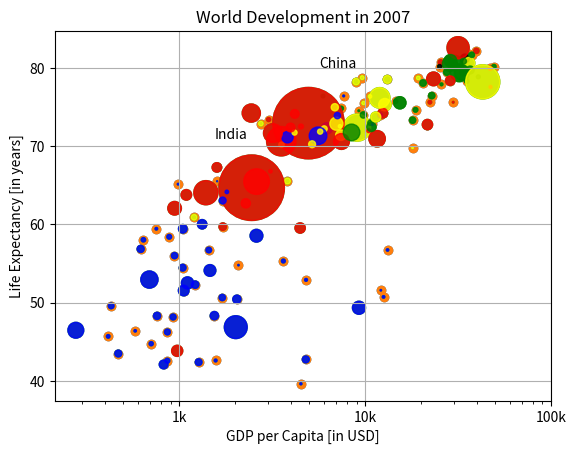

Recreate this plot in Python.
# %%
# Import matplotlib.pyplot as plt
import matplotlib.pyplot as plt

# Import numpy as np
import numpy as np

year = range(1950, 2101)
pop = [2.53, 2.57, 2.62, 2.67, 2.71, 2.76, 2.81, 2.86, 2.92, 2.97, 3.03, 3.08,
       3.14, 3.2, 3.26, 3.33, 3.4, 3.47, 3.54, 3.62, 3.69, 3.77, 3.84, 3.92,
       4.0, 4.07, 4.15, 4.22, 4.3, 4.37, 4.45, 4.53, 4.61, 4.69, 4.78, 4.86,
       4.95, 5.05, 5.14, 5.23, 5.32, 5.41, 5.49, 5.58, 5.66, 5.74, 5.82, 5.9,
       5.98, 6.05, 6.13, 6.2, 6.28, 6.36, 6.44, 6.51, 6.59, 6.67, 6.75, 6.83,
       6.92, 7.0, 7.08, 7.16, 7.24, 7.32, 7.4, 7.48, 7.56, 7.64, 7.72, 7.79,
       7.87, 7.94, 8.01, 8.08, 8.15, 8.22, 8.29, 8.36, 8.42, 8.49, 8.56, 8.62,
       8.68, 8.74, 8.8, 8.86, 8.92, 8.98, 9.04, 9.09, 9.15, 9.2, 9.26, 9.31,
       9.36, 9.41, 9.46, 9.5, 9.55, 9.6, 9.64, 9.68, 9.73, 9.77, 9.81, 9.85,
       9.88, 9.92, 9.96, 9.99, 10.03, 10.06, 10.09, 10.13, 10.16, 10.19, 10.22,
       10.25, 10.28, 10.31, 10.33, 10.36, 10.38, 10.41, 10.43, 10.46, 10.48,
       10.5, 10.52, 10.55, 10.57, 10.59, 10.61, 10.63, 10.65, 10.66, 10.68,
       10.7, 10.72, 10.73, 10.75, 10.77, 10.78, 10.79, 10.81, 10.82, 10.83,
       10.84, 10.85]

# Print the last item from year and pop
print(year[-1])
print(pop[-1])

# Make a line plot: year on the x-axis, pop on the y-axis
plt.plot(year, pop)

# Display the plot with plt.show()
plt.show()

# %%

life_exp = [43.828, 76.423, 72.301, 42.731, 75.32, 81.235, 79.829, 75.635,
            64.062, 79.441, 56.728, 65.554, 74.852, 50.728, 72.39, 73.005,
            52.295, 49.58, 59.723, 50.43, 80.653, 44.741, 50.651, 78.553,
            72.961, 72.889, 65.152, 46.462, 55.322, 78.782, 48.328, 75.748,
            78.273, 76.486, 78.332, 54.791, 72.235, 74.994, 71.338, 71.878,
            51.579, 58.04, 52.947, 79.313, 80.657, 56.735, 59.448, 79.406,
            60.022, 79.483, 70.259, 56.007, 46.388, 60.916, 70.198, 82.208,
            73.338, 81.757, 64.698, 70.65, 70.964, 59.545, 78.885, 80.745,
            80.546, 72.567, 82.603, 72.535, 54.11, 67.297, 78.623, 77.588,
            71.993, 42.592, 45.678, 73.952, 59.443, 48.303, 74.241, 54.467,
            64.164, 72.801, 76.195, 66.803, 74.543, 71.164, 42.082, 62.069,
            52.906, 63.785, 79.762, 80.204, 72.899, 56.867, 46.859, 80.196,
            75.64, 65.483, 75.537, 71.752, 71.421, 71.688, 75.563, 78.098,
            78.746, 76.442, 72.476, 46.242, 65.528, 72.777, 63.062, 74.002,
            42.568, 79.972, 74.663, 77.926, 48.159, 49.339, 80.941, 72.396,
            58.556, 39.613, 80.884, 81.701, 74.143, 78.4, 52.517, 70.616,
            58.42, 69.819, 73.923, 71.777, 51.542, 79.425, 78.242, 76.384,
            73.747, 74.249, 73.422, 62.698, 42.384, 43.487]

gdp_cap = [974.5803384, 5937.029526, 6223.367465, 4797.231267, 12779.37964,
           34435.36744, 36126.4927, 29796.04834, 1391.253792, 33692.60508,
           1441.284873, 3822.137084, 7446.298803, 12569.85177, 9065.800825,
           10680.79282, 1217.032994, 430.0706916, 1713.778686, 2042.09524,
           36319.23501, 706.016537, 1704.063724, 13171.63885, 4959.114854,
           7006.580419, 986.1478792, 277.5518587, 3632.557798, 9645.06142,
           1544.750112, 14619.22272, 8948.102923, 22833.30851, 35278.41874,
           2082.481567, 6025.374752, 6873.262326, 5581.180998, 5728.353514,
           12154.08975, 641.3695236, 690.8055759, 33207.0844, 30470.0167,
           13206.48452, 752.7497265, 32170.37442, 1327.60891, 27538.41188,
           5186.050003, 942.6542111, 579.231743, 1201.637154, 3548.330846,
           39724.97867, 18008.94444, 36180.78919, 2452.210407, 3540.651564,
           11605.71449, 4471.061906, 40675.99635, 25523.2771, 28569.7197,
           7320.880262, 31656.06806, 4519.461171, 1463.249282, 1593.06548,
           23348.13973, 47306.98978, 10461.05868, 1569.331442, 414.5073415,
           12057.49928, 1044.770126, 759.3499101, 12451.6558, 1042.581557,
           1803.151496, 10956.99112, 11977.57496, 3095.772271, 9253.896111,
           3820.17523, 823.6856205, 944.0, 4811.060429, 1091.359778,
           36797.93332, 25185.00911, 2749.320965, 619.6768924, 2013.977305,
           49357.19017, 22316.19287, 2605.94758, 9809.185636, 4172.838464,
           7408.905561, 3190.481016, 15389.92468, 20509.64777, 19328.70901,
           7670.122558, 10808.47561, 863.0884639, 1598.435089, 21654.83194,
           1712.472136, 9786.534714, 862.5407561, 47143.17964, 18678.31435,
           25768.25759, 926.1410683, 9269.657808, 28821.0637, 3970.095407,
           2602.394995, 4513.480643, 33859.74835, 37506.41907, 4184.548089,
           28718.27684, 1107.482182, 7458.396327, 882.9699438, 18008.50924,
           7092.923025, 8458.276384, 1056.380121, 33203.26128, 42951.65309,
           10611.46299, 11415.80569, 2441.576404, 3025.349798, 2280.769906,
           1271.211593, 469.7092981]

# Print the last item of gdp_cap and life_exp
print(gdp_cap[-1])
print(life_exp[-1])

# Make a line plot, gdp_cap on the x-axis, life_exp on the y-axis
plt.plot(gdp_cap, life_exp)

# Display the plot
plt.show()

# %%
# Change the line plot below to a scatter plot
plt.scatter(gdp_cap, life_exp)

# Put the x-axis on a logarithmic scale
plt.xscale('log')

# Show plot
plt.show()

# %%
pop = [31.889923, 3.600523, 33.333216, 12.420476, 40.301927, 20.434176,
       8.199783, 0.708573, 150.448339, 10.392226, 8.078314, 9.119152,
       4.552198, 1.639131, 190.010647, 7.322858, 14.326203, 8.390505,
       14.131858, 17.696293, 33.390141, 4.369038, 10.238807, 16.284741,
       1318.683096, 44.22755, 0.71096, 64.606759, 3.80061, 4.133884,
       18.013409, 4.493312, 11.416987, 10.228744, 5.46812, 0.496374,
       9.319622, 13.75568, 80.264543, 6.939688, 0.551201, 4.906585,
       76.511887, 5.23846, 61.083916, 1.454867, 1.688359, 82.400996,
       22.873338, 10.70629, 12.572928, 9.947814, 1.472041, 8.502814,
       7.483763, 6.980412, 9.956108, 0.301931, 1110.396331, 223.547,
       69.45357, 27.499638, 4.109086, 6.426679, 58.147733, 2.780132,
       127.467972, 6.053193, 35.610177, 23.301725, 49.04479, 2.505559,
       3.921278, 2.012649, 3.193942, 6.036914, 19.167654, 13.327079,
       24.821286, 12.031795, 3.270065, 1.250882, 108.700891, 2.874127,
       0.684736, 33.757175, 19.951656, 47.76198, 2.05508, 28.90179,
       16.570613, 4.115771, 5.675356, 12.894865, 135.031164, 4.627926,
       3.204897, 169.270617, 3.242173, 6.667147, 28.674757, 91.077287,
       38.518241, 10.642836, 3.942491, 0.798094, 22.276056, 8.860588,
       0.199579, 27.601038, 12.267493, 10.150265, 6.144562, 4.553009,
       5.447502, 2.009245, 9.118773, 43.997828, 40.448191, 20.378239,
       42.292929, 1.133066, 9.031088, 7.554661, 19.314747, 23.174294,
       38.13964, 65.068149, 5.701579, 1.056608, 10.276158, 71.158647,
       29.170398, 60.776238, 301.139947, 3.447496, 26.084662, 85.262356,
       4.018332, 22.211743, 11.746035, 12.311143]

# Build Scatter plot
plt.scatter(pop, life_exp)

# Show plot
plt.show()

# %%
# Create histogram of life_exp data
plt.hist(life_exp)

# Display histogram
plt.show()

# %%
# Build histogram with 5 bins
plt.hist(life_exp, 5)

# Show and clean up plot
plt.show()
plt.clf()

# Build histogram with 20 bins
plt.hist(life_exp, 20)

# Show and clean up again
plt.show()
plt.clf()

# %%
life_exp1950 = [28.8, 55.23, 43.08, 30.02, 62.48, 69.12, 66.8, 50.94, 37.48,
                68.0, 38.22, 40.41, 53.82, 47.62, 50.92, 59.6, 31.98, 39.03,
                39.42, 38.52, 68.75, 35.46, 38.09, 54.74, 44.0, 50.64, 40.72,
                39.14, 42.11, 57.21, 40.48, 61.21, 59.42, 66.87, 70.78, 34.81,
                45.93, 48.36, 41.89, 45.26, 34.48, 35.93, 34.08, 66.55, 67.41,
                37.0, 30.0, 67.5, 43.15, 65.86, 42.02, 33.61, 32.5, 37.58,
                41.91, 60.96, 64.03, 72.49, 37.37, 37.47, 44.87, 45.32, 66.91,
                65.39, 65.94, 58.53, 63.03, 43.16, 42.27, 50.06, 47.45, 55.56,
                55.93, 42.14, 38.48, 42.72, 36.68, 36.26, 48.46, 33.68, 40.54,
                50.99, 50.79, 42.24, 59.16, 42.87, 31.29, 36.32, 41.72, 36.16,
                72.13, 69.39, 42.31, 37.44, 36.32, 72.67, 37.58, 43.44, 55.19,
                62.65, 43.9, 47.75, 61.31, 59.82, 64.28, 52.72, 61.05, 40.0,
                46.47, 39.88, 37.28, 58.0, 30.33, 60.4, 64.36, 65.57, 32.98,
                45.01, 64.94, 57.59, 38.64, 41.41, 71.86, 69.62, 45.88, 58.5,
                41.22, 50.85, 38.6, 59.1, 44.6, 43.58, 39.98, 69.18, 68.44,
                66.07, 55.09, 40.41, 43.16, 32.55, 42.04, 48.45]

# Histogram of life_exp, 15 bins
plt.hist(life_exp, 15)

# Show and clear plot
plt.show()
plt.clf()

# Histogram of life_exp1950, 15 bins
plt.hist(life_exp1950, 15)

# Show and clear plot again
plt.show()
plt.clf()

# %%
# Basic scatter plot, log scale
plt.scatter(gdp_cap, life_exp)
plt.xscale('log')

# Strings
xlab = 'GDP per Capita [in USD]'
ylab = 'Life Expectancy [in years]'
title = 'World Development in 2007'

# Add axis labels
plt.xlabel(xlab)
plt.ylabel(ylab)

# Add title
plt.title(title)

# After customizing, display the plot
plt.show()

# %%
# Scatter plot
plt.scatter(gdp_cap, life_exp)

# Previous customizations
plt.xscale('log')
plt.xlabel('GDP per Capita [in USD]')
plt.ylabel('Life Expectancy [in years]')
plt.title('World Development in 2007')

# Definition of tick_val and tick_lab
tick_val = [1000, 10000, 100000]
tick_lab = ['1k', '10k', '100k']

# Adapt the ticks on the x-axis
plt.xticks(tick_val, tick_lab)

# After customizing, display the plot
plt.show()

# %%

# Store pop as a numpy array: np_pop
np_pop = np.array(pop)

# Double np_pop
np_pop = np_pop * 2

# Update: set s argument to np_pop
plt.scatter(gdp_cap, life_exp, s=np_pop)

# Previous customizations
plt.xscale('log')
plt.xlabel('GDP per Capita [in USD]')
plt.ylabel('Life Expectancy [in years]')
plt.title('World Development in 2007')
plt.xticks([1000, 10000, 100000], ['1k', '10k', '100k'])

# Display the plot
plt.show()

# %%
col = ['red', 'green', 'blue', 'blue', 'yellow', 'black', 'green', 'red',
       'red', 'green', 'blue', 'yellow', 'green', 'blue', 'yellow', 'green',
       'blue', 'blue', 'red', 'blue', 'yellow', 'blue', 'blue', 'yellow',
       'red', 'yellow', 'blue', 'blue', 'blue', 'yellow', 'blue', 'green',
       'yellow', 'green', 'green', 'blue', 'yellow', 'yellow', 'blue',
       'yellow', 'blue', 'blue', 'blue', 'green', 'green', 'blue', 'blue',
       'green', 'blue', 'green', 'yellow', 'blue', 'blue', 'yellow',
       'yellow', 'red', 'green', 'green', 'red', 'red', 'red', 'red', 'green',
       'red', 'green', 'yellow', 'red', 'red', 'blue', 'red', 'red', 'red',
       'red', 'blue', 'blue', 'blue', 'blue', 'blue', 'red', 'blue', 'blue',
       'blue', 'yellow', 'red', 'green', 'blue', 'blue', 'red', 'blue', 'red',
       'green', 'black', 'yellow', 'blue', 'blue', 'green', 'red', 'red',
       'yellow', 'yellow', 'yellow', 'red', 'green', 'green', 'yellow', 'blue',
       'green', 'blue', 'blue', 'red', 'blue', 'green', 'blue', 'red', 'green',
       'green', 'blue', 'blue', 'green', 'red', 'blue', 'blue', 'green',
       'green', 'red', 'red', 'blue', 'red', 'blue', 'yellow', 'blue', 'green',
       'blue', 'green', 'yellow', 'yellow', 'yellow', 'red', 'red', 'red',
       'blue', 'blue']

# Specify c and alpha inside plt.scatter()
plt.scatter(x=gdp_cap, y=life_exp, s=np.array(pop) * 2, c=col, alpha=0.8)

# Previous customizations
plt.xscale('log')
plt.xlabel('GDP per Capita [in USD]')
plt.ylabel('Life Expectancy [in years]')
plt.title('World Development in 2007')
plt.xticks([1000, 10000, 100000], ['1k', '10k', '100k'])

# Additional customizations
plt.text(1550, 71, 'India')
plt.text(5700, 80, 'China')

# Add grid() call
plt.grid(True)

# Show the plot
plt.show()
